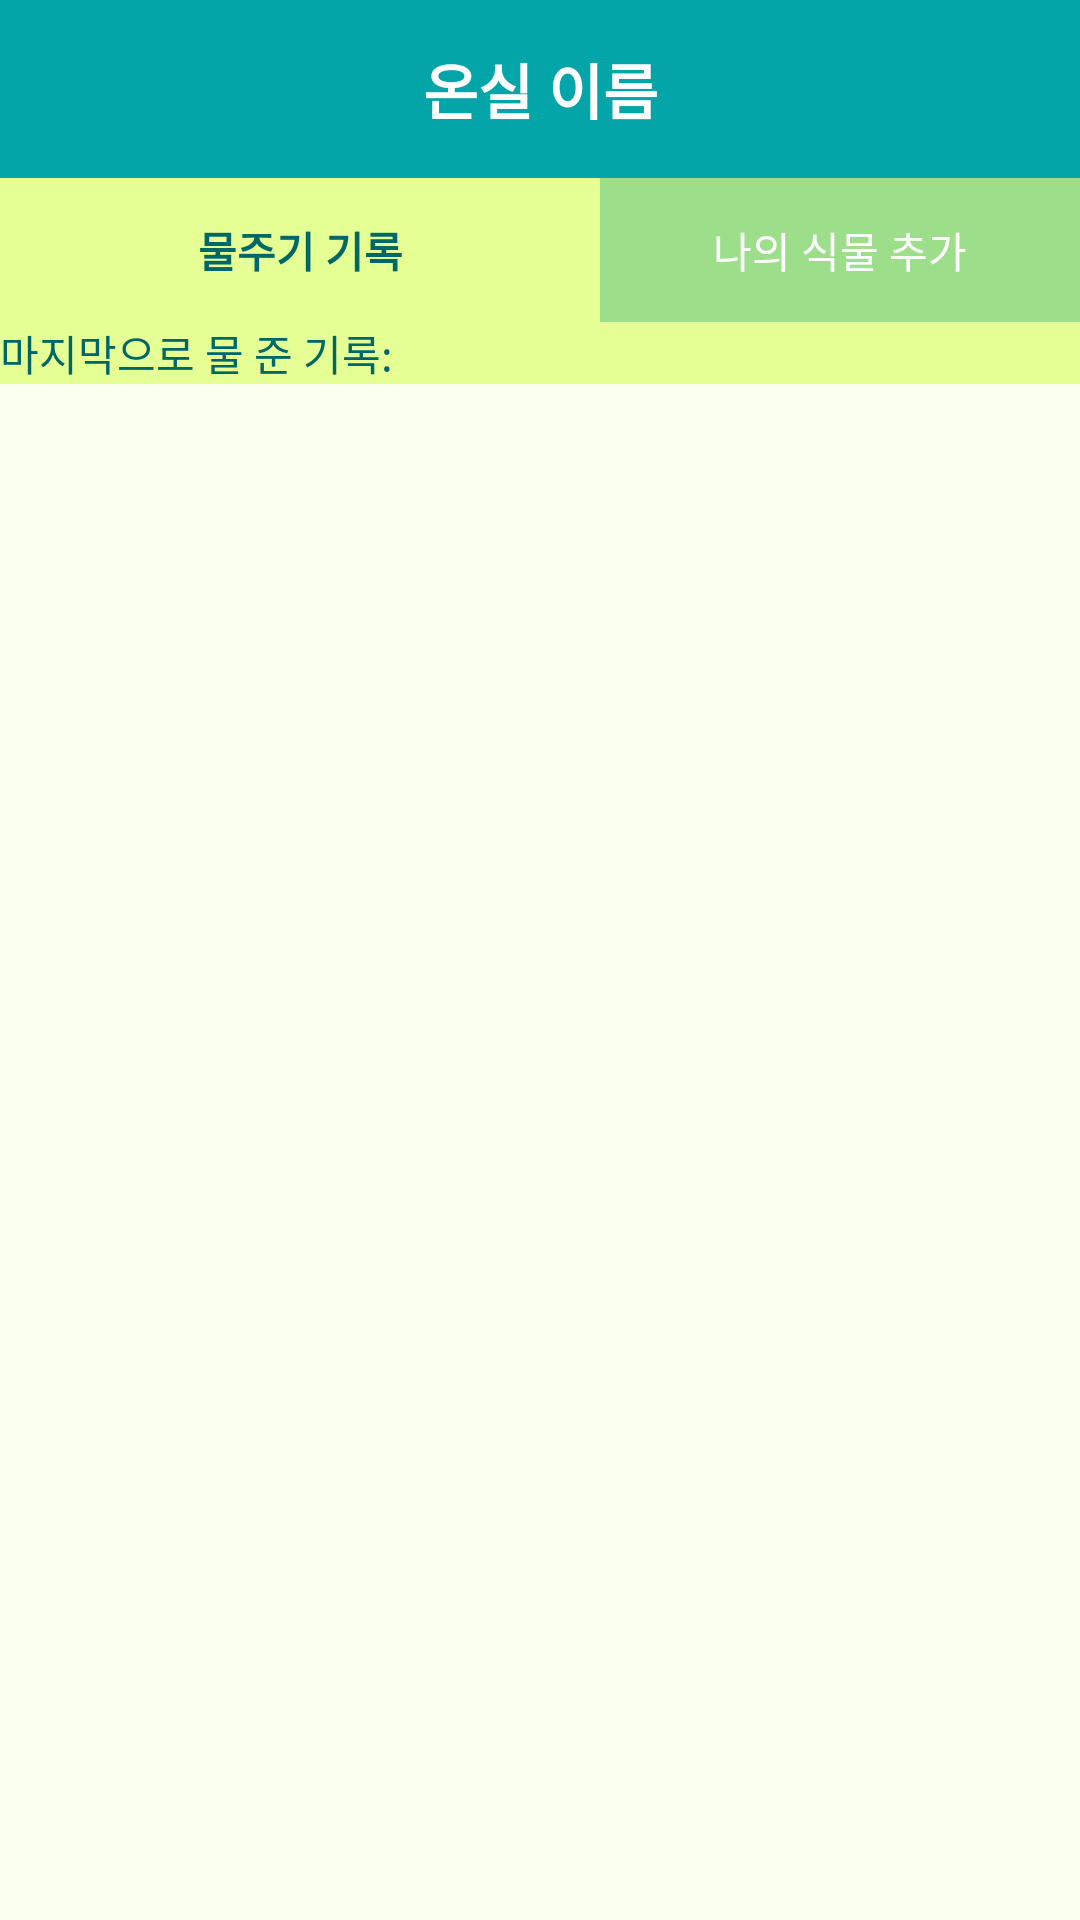

Produce the Android XML layout that renders to this screen, including the resource entries it uses.
<!-- AndroidManifest.xml: application theme Theme.GreenHouse -->
<!-- res/layout/fragment_my_plant.xml -->
<?xml version="1.0" encoding="utf-8"?>
<RelativeLayout
    xmlns:android="http://schemas.android.com/apk/res/android"
    xmlns:app="http://schemas.android.com/apk/res-auto"
    xmlns:tools="http://schemas.android.com/tools"
    android:layout_width="match_parent"
    android:layout_height="match_parent"
    tools:context=".MyPlantFragment"
    android:background="@color/background"
    android:id="@+id/myPlantRoot">


    <LinearLayout
        android:layout_width="match_parent"
        android:layout_height="match_parent"
        android:orientation="vertical">
        <TextView
            android:layout_width="match_parent"
            android:layout_height="wrap_content"
            android:text="온실 이름"
            android:textColor="@color/white"
            android:background="#04A5A8"
            android:gravity="center"
            android:padding="15dp"
            android:textSize="20dp"
            android:textStyle="bold"
            android:id="@+id/ghname"/>

        <LinearLayout
            android:layout_width="match_parent"
            android:layout_height="wrap_content"
            android:orientation="horizontal">
            <Button
                android:layout_width="200dp"
                android:layout_height="wrap_content"
                android:text="물주기 기록"
                android:textColor="@color/darkgreen"
                android:background="@color/yellow"
                android:id="@+id/wRecordButton"
                android:textStyle="bold"/>
            <Button
                android:layout_width="match_parent"
                android:layout_height="wrap_content"
                android:text="나의 식물 추가"
                android:textColor="@color/white"
                android:background="@color/lightgreen"
                android:id="@+id/addPlantButton"/>
        </LinearLayout>
        <TextView
            android:layout_width="match_parent"
            android:layout_height="wrap_content"
            android:text="마지막으로 물 준 기록: "
            android:background="@color/yellow"
            android:textColor="@color/darkgreen"
            android:id="@+id/waterRecord"/>

        <androidx.recyclerview.widget.RecyclerView
            android:id="@+id/myPlantRecyclerView"
            android:layout_width="match_parent"
            android:layout_height="0dp"
            android:layout_weight="1" />
    </LinearLayout>












</RelativeLayout>
<!-- resources referenced by this layout -->
<resources>
  <color name="background">#FBFFEE</color>
  <color name="darkgreen">#006769</color>
  <color name="lightgreen">#9DDE8B</color>
  <color name="white">#FFFFFFFF</color>
  <color name="yellow">#E6FF94</color>
  <style name="Theme.GreenHouse" parent="Base.Theme.GreenHouse">
          <item name="android:textColor">@color/black</item>
      </style>
  <style name="Base.Theme.GreenHouse" parent="Theme.AppCompat.Light">
          
          <item name="colorPrimary">@color/white</item>
          <item name="colorOnPrimary">@color/darkgreen</item>
      </style>
  <color name="black">#FF000000</color>
</resources>
